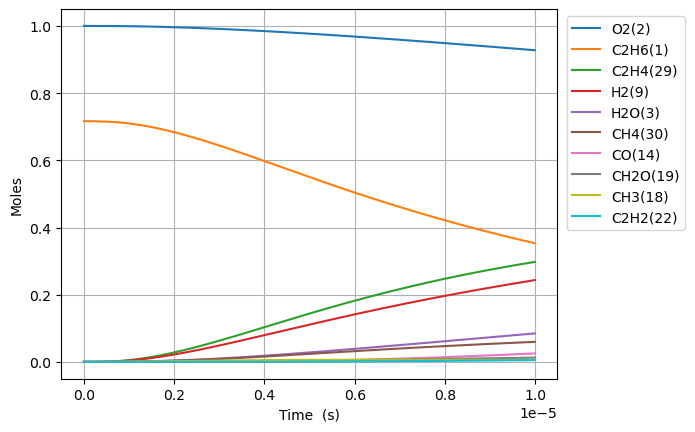

Source data for this figure (header and first rows):
Time (s), Volume (m^3), N2, Ne, C2H6(1), O2(2), H2O(3), C(4), CH(5), CH3(18), C2H5(31), CH4(30), H(6), C2H4(29), HO2(12), H2(9), C2H5O2(40), CH3O2(36), C2H3(28), H2O2(13), C2H2(22), OH(8), CH2O(19), HCO(16)
0.0, 0.1985, 3.76, 0.0, 0.7166, 1.0, 0.0, 0.0, 0.0, 0.0, 0.0, 0.0, 0.0, 0.0, 0.0, 0.0, 0.0, 0.0, 0.0, 0.0, 0.0, 0.0, 0.0, 0.0
2.206813044687405e-19, 0.1985, 3.76, 0.0, 0.7166, 1.0, 2.709412954590765e-41, 3.3934632076118456e-54, 3.065976064649635e-36, 3.9683731819935536e-16, 3.464776320760632e-18, 1.4896754369087694e-23, 6.989783196902057e-19, 1.657293303024727e-29, 2.7657980009553327e-18, 5.179114195179853e-30, 3.006978340177683e-31, 8.406030441696854e-30, 3.2305932146173576e-48, 6.712885947857805e-32, 1.2510467686803295e-57, 2.2927610989127885e-30, 1.870191784339799e-30, 2.605319603780006e-46
6.179076525124733e-19, 0.1985, 3.76, 0.0, 0.7166, 1.0, 3.2166151733414074e-40, 4.0287195199544097e-53, 1.851849542838109e-35, 1.1111444909577147e-15, 9.701373698538e-18, 4.1711358146678697e-23, 1.9571392951662807e-18, 1.0010051550622875e-28, 7.744234402676552e-18, 3.1281849739335844e-29, 1.8162149174712676e-30, 5.077242386689832e-29, 3.835360264922464e-47, 4.054583112506493e-31, 2.7985415797177877e-56, 1.3848277037366546e-29, 1.1295958377470219e-29, 3.093035433694292e-45
1.4123603485999391e-18, 0.1985, 3.76, 0.0, 0.7166, 1.0, 3.158091901231922e-39, 3.9554207143565095e-52, 8.915858392847079e-35, 2.5397588364725125e-15, 2.2174568455725656e-17, 9.534234935479327e-23, 4.473461246253247e-18, 4.819408925726188e-28, 1.7701107206125472e-17, 1.5060864080257304e-28, 8.744293013295908e-30, 2.44447365230284e-28, 3.7655794525628015e-46, 1.9521072336376163e-30, 5.5294465671511734e-55, 6.667349275538339e-29, 5.438517708946891e-29, 3.036760530433942e-44
3.0012657407748708e-18, 0.1985, 3.76, 0.0, 0.7166, 1.0, 2.7932965421140635e-38, 3.498524827558466e-51, 3.893789598845838e-34, 5.396987527494422e-15, 4.712095797663265e-17, 2.0261146638275272e-22, 9.506105148966453e-18, 2.1047624953893588e-27, 3.761485281304926e-17, 6.577475028575179e-28, 3.8188624920868367e-29, 1.0675658659481403e-27, 3.330612383884263e-45, 8.52536515378527e-30, 9.839354729830948e-54, 2.911806595515853e-28, 2.3751435662011927e-28, 2.6859802992751906e-43
6.179076525124734e-18, 0.1985, 3.76, 0.0, 0.7166, 1.0, 2.347934060142187e-37, 2.940720918525293e-50, 1.625580506543958e-33, 1.11114449095075e-14, 9.701373704457338e-17, 4.171782388855927e-22, 1.9571392956549944e-17, 8.786969097568695e-27, 7.744234402700061e-17, 2.7459663469114463e-27, 1.594299916017269e-28, 4.45687733886143e-27, 2.7995803963379835e-44, 3.5591721295594806e-29, 1.6595509904819885e-52, 1.2156219345505103e-27, 9.915756841376444e-28, 2.2577282845415504e-42
1.253469809382446e-17, 0.1985, 3.76, 0.0, 0.7166, 1, 1.924978201678841e-36, 2.4109806782862245e-49, 6.641026770238604e-33, 2.2540359673410682e-14, 1.967992952849618e-16, 8.464259376789557e-22, 3.9701968580345275e-17, 3.5897635902590937e-26, 1.570973264553184e-16, 1.1218168516636721e-26, 6.513235364424657e-28, 1.8207798166704208e-26, 2.2952651577414732e-43, 1.4540379478542562e-28, 2.7258174860532187e-51, 4.9662122499012306e-27, 4.0509102132344984e-27, 1.8510220547615615e-41
2.524594123122391e-17, 0.1985, 3.76, 0.0, 0.7166, 1, 1.5588972571556667e-35, 1.9524746595873854e-48, 2.684409191022992e-32, 4.5398189200725177e-14, 3.9637041218376646e-16, 1.7053779504164038e-21, 7.996311986244926e-17, 1.4510398403113086e-25, 3.164072913136144e-16, 4.5345630797286994e-26, 2.6327538721693686e-27, 7.359883131930164e-26, 1.858765242091651e-42, 5.877453865911729e-28, 4.418667611152403e-50, 2.007422393982842e-26, 1.637442676957063e-26, 1.4990056523862046e-40
5.066842750602281e-17, 0.1985, 3.76, 0.0, 0.7166, 1, 1.254736133667657e-34, 1.5715214633323725e-47, 1.0793891208940804e-31, 9.111384825338666e-14, 7.955126476534871e-16, 3.42510843649411e-21, 1.604854225647106e-16, 5.834567392889213e-25, 6.350272210368478e-16, 1.823327872412269e-25, 1.0586187528839577e-26, 2.959376633629208e-25, 1.496095989576254e-41, 2.3632983495169186e-27, 7.11612797688108e-49, 8.07175715391e-26, 6.584084988997434e-26, 1.2065301619233634e-39
1.0151340005562061e-16, 0.1985, 3.76, 0.0, 0.7166, 1, 1.0068467263279702e-33, 1.2610469966831606e-46, 4.328833076348463e-31, 1.8254516635083963e-13, 1.5937971252813728e-15, 6.871875251060134e-21, 3.2153002852144675e-16, 2.339922493221178e-24, 1.27226708050988e-15, 7.312360286023876e-25, 4.24553467913232e-26, 1.1868423884100692e-24, 1.2005228329792136e-40, 9.477883392704675e-27, 1.1422961416575932e-47, 3.2371356347542524e-25, 2.640512562830017e-25, 9.681644740810631e-39
2.0320334515481624e-16, 0.1985, 3.76, 0.0, 0.7166, 1, 8.067026056827732e-33, 1.0103721469095142e-45, 1.733791084196453e-30, 3.6540780251426555e-13, 3.1903661072909248e-15, 1.379463224982959e-20, 6.43619242643773e-16, 9.371895034063047e-24, 2.546746799562208e-15, 2.9287582327596242e-24, 1.7004283317908433e-25, 4.753560066393719e-24, 9.618792107054104e-40, 3.7960969949059415e-26, 1.8306523169406384e-46, 1.2965427331801123e-24, 1.0575823106482894e-24, 7.757097386167751e-38
4.0658323535320744e-16, 0.1985, 3.76, 0.0, 0.7166, 1, 6.458525927132893e-32, 8.089120499173498e-45, 6.939682296981827e-30, 7.311330747151972e-13, 6.383504178325147e-15, 2.7757039725877855e-20, 1.287797679723841e-15, 3.7512004722141464e-23, 5.095706238091914e-15, 1.1722665587148076e-23, 6.806144779355493e-25, 1.9026628206316096e-23, 7.700882892100365e-39, 1.5194280894675878e-25, 2.93142890200756e-45, 5.189549806964894e-24, 4.233085393458615e-24, 6.2103946525301105e-37
8.1334301574998995e-16, 0.1985, 3.76, 0.0, 0.7166, 1, 5.1687835943489495e-31, 6.473754574004441e-44, 2.776776510343564e-29, 1.4625836186133806e-12, 1.2769780748454057e-14, 5.614942859168958e-20, 2.576154589225645e-15, 1.5009688631975896e-22, 1.0193625116851532e-14, 4.690593256289552e-23, 2.7233444596103882e-24, 7.61312946011626e-23, 6.163047680056035e-38, 6.079691505227019e-25, 4.692195422883883e-44, 2.0764958820414184e-23, 1.6937855517500814e-23, 4.9702033418769143e-36
1.6268625765435548e-15, 0.1985, 3.76, 0.0, 0.7166, 1, 4.1358121538890396e-30, 5.179986810079778e-43, 1.1108911417775863e-28, 2.9254847043950247e-12, 2.5542335600953736e-14, 1.148045019755959e-19, 5.152868549595945e-15, 6.004853287678919e-22, 2.038946288117159e-14, 1.8765427944367023e-22, 1.0895151225512794e-23, 3.045747396843147e-22, 4.931375984109816e-37, 2.4322724883214414e-24, 7.509040630501678e-43, 8.307335573785655e-23, 6.77624520960913e-23, 3.9769180678272205e-35
3.2539016981306844e-15, 0.1985, 3.76, 0.0, 0.7166, 1, 3.308963819320434e-29, 4.144382223800685e-42, 4.443924016752561e-28, 5.851286867899426e-12, 5.1087452154920276e-14, 2.39595831331917e-19, 1.0306297035803527e-14, 2.4021371736121856e-21, 4.0781138437014995e-14, 7.506782558135317e-22, 4.35841522387691e-23, 1.218398013692081e-21, 3.9454777128233086e-36, 9.729881785103752e-24, 1.2015688258066628e-41, 3.323204605511162e-22, 2.7107187454985046e-22, 3.1818369403135333e-34
6.5079799413049445e-15, 0.1985, 3.76, 0.0, 0.7166, 1, 2.647296622708804e-28, 3.31566205510822e-41, 1.777640178093177e-27, 1.1702891162672684e-11, 1.0217771265872035e-13, 5.191032202336096e-19, 2.0613156270088256e-14, 9.608942646584238e-21, 8.156448965751502e-14, 3.002835586116223e-21, 1.7434370636100867e-22, 4.8737895744146144e-21, 3.156535747647507e-35, 3.8921110884187046e-23, 1.922608222148162e-40, 1.3293358774207516e-21, 1.0843316684400168e-21, 2.5455910268073826e-33
1.3016136427653465e-14, 0.1985, 3.76, 0.0, 0.7166, 1, 2.117887401701459e-27, 2.6525908079825806e-40, 7.11069128887284e-27, 2.3406099623277015e-11, 2.0435834324977447e-13, 1.1978169174733251e-18, 4.1226883786149165e-14, 3.843657627359108e-20, 1.631311925337685e-13, 1.2011589734014132e-20, 6.973890403477112e-22, 1.9495548565419255e-20, 2.5252945092877615e-34, 1.5568761127066355e-22, 3.076252389993695e-39, 5.317451246769687e-21, 4.337415306520111e-21, 2.0365221704504218e-32
2.6032449400350505e-14, 0.1985, 3.76, 0.0, 0.7166, 1, 1.6943297635094187e-26, 2.1220949551453253e-39, 2.8442941760735946e-26, 4.6812516028717006e-11, 4.0872004276558724e-13, 3.0340399791391168e-18, 8.24543750083422e-14, 1.537480586352547e-19, 3.2626460002729276e-13, 4.804687179535133e-20, 2.789584750163683e-21, 7.798293657555699e-20, 2.0202691378047725e-33, 6.227567821267429e-22, 4.922069617192074e-38, 2.1270017781008142e-20, 1.7349840818808546e-20, 1.629238688846739e-31
5.206507534574458e-14, 0.1985, 3.76, 0.0, 0.7166, 1, 1.3554714284672123e-25, 1.697681436293519e-38, 1.1377144386208992e-25, 9.362534677652259e-11, 8.174451951311371e-13, 8.62166868674446e-18, 1.649095022138566e-13, 6.149968788558649e-19, 6.525314219784406e-13, 1.9218865751189855e-19, 1.1158397448141655e-20, 3.1193292510806865e-19, 1.616240186772588e-32, 2.4910398148105934e-21, 7.875371717090681e-37, 8.508047525653227e-20, 6.939974106694545e-20, 1.3034012723281682e-30
1.0413032723653274e-13, 0.1985, 3.76, 0.0, 0.7166, 1, 1.0843796790464867e-24, 1.358141815738588e-37, 4.550797180775574e-25, 1.872510000198391e-10, 1.634902513190788e-12, 2.7457655763276948e-17, 3.29820335676146e-13, 2.460005901811531e-18, 1.305065093737373e-12, 7.687581275859368e-19, 4.463371684506998e-20, 1.2477316114294362e-18, 1.293020440949213e-31, 9.964184729179988e-21, 1.260066763379369e-35, 3.4032253763595774e-19, 2.775998686836529e-19, 1.0427282507077777e-29
2.0826083101810906e-13, 0.1985, 3.76, 0.0, 0.7166, 1, 8.675039404763292e-24, 1.08650328396159e-36, 1.820263471712578e-24, 3.745022734973158e-10, 3.269845202567126e-12, 9.577254315544704e-17, 6.596443188597456e-13, 9.840133161852753e-18, 2.6101325486837074e-12, 3.0750487606101182e-18, 1.7853520274003653e-19, 4.990906694910665e-18, 1.0344570084436294e-30, 3.9856790634868105e-20, 2.016120531444426e-34, 1.3612900505275801e-18, 1.1104024741094975e-18, 8.341904606651099e-29
4.1652183858126166e-13, 0.1985, 3.76, 0.0, 0.7166, 1, 6.94001923676784e-23, 8.691844237751915e-36, 7.280596834540548e-24, 7.490046884158229e-10, 6.53984279389059e-12, 3.549739276468094e-16, 1.3193015506948488e-12, 3.936133400894506e-17, 5.220267904305624e-12, 1.2300301587680803e-17, 7.141421316564038e-19, 1.996343069819471e-17, 8.276287911617637e-30, 1.5942727220195181e-19, 3.225829030713243e-33, 5.4451490164800635e-18, 4.44162541783714e-18, 6.67363459781028e-28
6.247828461444142e-13, 0.1985, 3.76, 0.0, 0.7166, 1, 1.9844092801836528e-22, 2.485309160952145e-35, 1.5470593121253738e-23, 1.1235069712980624e-09, 9.809952597327505e-12, 7.367468785842981e-16, 1.978968048429701e-12, 8.364399065220743e-17, 7.830403705672154e-12, 2.6138290767865934e-17, 1.5175535863604897e-18, 4.2421991533092374e-17, 2.3666136380627736e-29, 3.3878302912532038e-19, 1.1873254734597629e-32, 1.1570922316109851e-17, 9.438474424939415e-18, 1.9082603552323664e-27
8.330438537075668e-13, 0.1985, 3.76, 0.0, 0.7166, 1, 4.185688883429546e-22, 5.242253609989683e-35, 2.6389949433689683e-23, 1.4980091221442119e-09, 1.3080174612420534e-11, 1.2410913527070754e-15, 2.6386438124961407e-12, 1.4268861255871367e-16, 1.0440539952798659e-11, 4.458908109627701e-17, 2.5887701354578156e-18, 7.236645219735825e-17, 4.992116448098644e-29, 5.77924067005944e-19, 3.0113284964658416e-32, 1.973860034320896e-17, 1.6100957824340512e-17, 4.025108427817583e-27
1e-12, 0.1985, 3.76, 0.0, 0.7166, 1, 6.635035010484846e-22, 8.309995673584082e-35, 3.668540602239348e-23, 1.7982353674688183e-09, 1.57018697355982e-11, 1.7146563743476426e-15, 3.167489874466564e-12, 1.9836312369764023e-16, 1.2533002419334322e-11, 6.198659419253829e-17, 3.598830241783694e-18, 1.0060111337259279e-16, 7.913729254286532e-29, 8.034121899515658e-19, 5.405535144600655e-32, 2.743995749255219e-17, 2.238308362045391e-17, 6.3805378678121586e-27
1.2495658688338721e-12, 0.1985, 3.76, 0.0, 0.7166, 1, 1.1432390965102926e-21, 1.4318692782702608e-34, 5.463336346431952e-23, 2.2470131139564413e-09, 1.9620881995074796e-11, 2.5374480272551457e-15, 3.958017089481589e-12, 2.9542486543272076e-16, 1.5660813493270674e-11, 9.231682463904715e-17, 5.359727157566031e-18, 1.4982389712766007e-16, 1.3636362823602668e-28, 1.1965185547238907e-18, 1.0530844244056318e-31, 4.086615199870537e-17, 3.3335092394656987e-17, 1.0993981430198132e-26
1.6660878839601773e-12, 0.1985, 3.76, 0.0, 0.7166, 1, 2.392034149997274e-21, 2.996043710189377e-34, 9.29110920373011e-23, 2.9960166202263518e-09, 2.6162002016210713e-11, 4.284543549094661e-15, 5.277424445660629e-12, 5.024503617028541e-16, 2.0881088673088675e-11, 1.5700802149139405e-16, 9.115503748925129e-18, 2.5480852757296644e-16, 2.8534366859881693e-28, 2.0349648908832844e-18, 2.6313882530016664e-31, 6.950243583744819e-17, 5.669442785172503e-17, 2.300338727211106e-26
2.4991319142127877e-12, 0.1985, 3.76, 0.0, 0.7166, 1, 7.553265096504154e-21, 9.461165981570784e-34, 2.0240319930725385e-22, 4.494022038422288e-09, 3.924559700009185e-11, 9.258801624395245e-15, 7.91635108005296e-12, 1.094789341880885e-15, 3.132164441639985e-11, 3.420951492066191e-16, 1.9860883686982428e-17, 5.551617731600802e-16, 9.012403898061945e-28, 4.433774418090952e-18, 1.2185915668389021e-30, 1.5143065780682082e-16, 1.2352646191259916e-16, 7.26402865998603e-26
3.332175944465398e-12, 0.1985, 3.76, 0.0, 0.7166, 1, 1.7180097629955764e-20, 2.1520901701728454e-33, 3.5529981262097043e-22, 5.9920253549568705e-09, 5.233097805283935e-11, 1.6184086620522263e-14, 1.0555425268499087e-11, 1.922169426508316e-15, 4.176220725713151e-11, 6.006151386756371e-16, 3.4869127420501196e-17, 9.746537131559999e-16, 2.050322003638728e-27, 7.784217111417066e-18, 3.5336547419568204e-30, 2.6585963359497134e-16, 2.1687233923570396e-16, 1.6522826780980196e-25
4.998264004970619e-12, 0.1985, 3.76, 0.0, 0.7166, 1, 5.736013377116237e-20, 7.186060498137746e-33, 7.918072448631213e-22, 8.988025654054029e-09, 7.85071228996435e-11, 3.591468769626389e-14, 1.5834018488452806e-11, 4.285468414427432e-15, 6.264335433398662e-11, 1.3389898585396584e-15, 7.773330816520225e-17, 2.1726553323699667e-15, 6.848828338629134e-27, 1.7353156048066257e-17, 1.7956826090371235e-29, 5.926658797425369e-16, 4.834747875963492e-16, 5.517052775344142e-25
8.33044012598106e-12, 0.1985, 3.76, 0.0, 0.7166, 1, 2.697146598099349e-19, 3.379536306153985e-32, 2.1871718520929975e-21, 1.4980000910283183e-08, 1.308809480745977e-10, 9.890191457503353e-14, 2.6392985669070967e-11, 1.1848023610673574e-14, 1.0440573412364332e-10, 3.701441338875059e-15, 2.14866737662905e-16, 6.004805092005991e-15, 3.223702488701455e-26, 4.7966182731816875e-17, 1.4862388773232529e-28, 1.6381510167717674e-15, 1.3364214652820748e-15, 2.5946921419795783e-24
1e-11, 0.1985, 3.76, 0.0, 0.7166, 1, 4.912308780774094e-19, 6.155833506491772e-32, 3.1476318565636795e-21, 1.798221890272709e-08, 1.5713322884680695e-10, 1.4225994501893435e-13, 3.168436472100043e-11, 1.706057785295621e-14, 1.2533047946434595e-10, 5.329469541637995e-15, 3.0935846149459706e-16, 8.644841576442017e-15, 5.876503654965374e-26, 6.905967494526225e-17, 3.7462716850665145e-28, 2.3584960922976034e-15, 1.9241596478340492e-15, 4.726521293466582e-24
1.4994792368001945e-11, 0.1985, 3.76, 0.0, 0.7166, 1, 1.612812332270084e-18, 2.0213870789440117e-31, 7.062696520632229e-21, 2.6963850030679885e-08, 2.357147556735449e-10, 3.1900502557712577e-13, 4.751805230621627e-11, 3.832874435873451e-14, 1.879308366023089e-10, 1.1971218122884028e-14, 6.948188516450974e-16, 1.9412888605324057e-14, 1.9316689666676769e-25, 1.5510526803027943e-16, 1.6906666741538848e-27, 5.29686884786722e-15, 4.321767347351433e-15, 1.5521745837328777e-23
2.832349685204371e-11, 0.1985, 3.76, 0.0, 0.7166, 1, 1.1085602408020781e-17, 1.3900294103697966e-30, 2.511215926208117e-20, 5.0931142715759404e-08, 4.457269474064096e-10, 1.1357309093056205e-12, 8.979677450167812e-11, 1.36783597177753e-13, 3.549824152997649e-10, 4.269957819917549e-14, 2.4775650950892405e-15, 6.918615374172225e-14, 1.3331684428390385e-24, 5.530416773314711e-16, 2.278430763254191e-26, 1.888416685314524e-14, 1.5411539076200828e-14, 1.0677523785094695e-22
4.165220133608548e-11, 0.1985, 3.76, 0.0, 0.7166, 1, 3.367098621946767e-17, 4.225093989416377e-30, 5.417300826356747e-20, 7.489789468556572e-08, 6.561984981209851e-10, 2.454480907160819e-12, 1.3211369266119737e-10, 2.959879350642787e-13, 5.220358284179876e-10, 9.23582016720205e-14, 5.3575465094027955e-15, 1.4954482084132874e-13, 4.061664632937532e-24, 1.1958594899003144e-15, 9.251579056357797e-26, 4.0829666380472037e-14, 3.332828065641266e-14, 3.2449913592660526e-22
5.498090582012724e-11, 0.1985, 3.76, 0.0, 0.7166, 1, 7.504538959336044e-17, 9.424598749188141e-30, 9.41711996176393e-20, 9.886410598107082e-08, 8.67129296771798e-10, 4.2752473194961664e-12, 1.7446891450485808e-10, 5.16069141554548e-13, 6.890910798072418e-10, 1.609635025122771e-13, 9.334909264895429e-15, 2.604550070111644e-13, 9.079380829551104e-24, 2.083561627342548e-15, 2.5555767767737195e-25, 7.11310347416988e-14, 5.807405199638567e-14, 7.236302038799878e-22
6.830961030416901e-11, 0.1985, 3.76, 0.0, 0.7166, 1, 1.4107572333191718e-16, 1.7732280597350858e-29, 1.4503061886728593e-19, 1.2282977664691512e-07, 1.0785192266485628e-09, 6.598020022050295e-12, 2.1686255114978387e-10, 7.971586186364857e-13, 8.56148173442261e-10, 2.485324130108418e-13, 1.4409798931251874e-14, 4.01881586933136e-13, 1.7118476419849043e-23, 3.2161500598063978e-15, 5.728058708140522e-25, 1.0978582840641951e-13, 8.965093591306605e-14, 1.3610655959768783e-21
9.496701927225254e-11, 0.1985, 3.76, 0.0, 0.7166, 1, 3.688495275563284e-16, 4.6444536747924483e-29, 2.7905360896506183e-19, 1.707594962583422e-07, 1.5026760447951075e-09, 1.2749543535099929e-11, 3.017654801346422e-10, 1.5428490548092463e-12, 1.1902679021880704e-09, 4.806239830202857e-13, 2.7852687009567146e-14, 7.761536959120963e-13, 4.5021168578241254e-23, 6.215991573980915e-15, 1.980940378841181e-24, 2.1214660126007013e-13, 1.7330562875791322e-13, 3.562414754683659e-21
9.999999999999999e-11, 0.1985, 3.76, 0.0, 0.7166, 1, 4.291912013283301e-16, 5.406107733559294e-29, 3.0915264720246695e-19, 1.7980849600411895e-07, 1.5829638144946167e-09, 1.4136302973641178e-11, 3.1781271317942005e-10, 1.7111639040366682e-12, 1.2533513142325397e-09, 5.329742861216235e-13, 3.088356424818497e-14, 8.604783302783693e-13, 5.2444855434098784e-23, 6.892299079011772e-15, 2.41231751310992e-24, 2.352197636101936e-13, 1.9216847842769313e-13, 4.146058363996967e-21
1.2162442824033607e-10, 0.1985, 3.76, 0.0, 0.7166, 1, 7.640201182079151e-16, 9.637123802629498e-29, 4.5564013182495065e-19, 2.1868705388442438e-07, 1.9286680115297925e-09, 2.0908963373877893e-11, 3.8682336878347026e-10, 2.53411178115992e-12, 1.524395046548498e-09, 7.887692785704097e-13, 4.568734829737945e-14, 1.2720796642157666e-12, 9.378504242356685e-23, 1.0195396581007696e-14, 5.076927960487627e-24, 3.478923477069983e-13, 2.8430868874008533e-13, 7.386782643898933e-21
1.482818372084196e-10, 0.1985, 3.76, 0.0, 0.7166, 1, 1.3760722203474081e-15, 1.7386672856220494e-28, 6.741645616366782e-19, 2.666124499091048e-07, 2.3564941366200216e-09, 3.1076185993994636e-11, 4.720371517329089e-10, 3.772054298033011e-12, 1.8585296401328918e-09, 1.1731125891581093e-12, 6.791496484991315e-14, 1.889363704593205e-12, 1.6986586857794187e-22, 1.5154377980738867e-14, 1.0911673263349256e-23, 5.170024496879078e-13, 4.226770629601666e-13, 1.3318327916090163e-20
2.0159665514458667e-10, 0.1985, 3.76, 0.0, 0.7166, 1, 3.443180737001446e-15, 4.3654997146250155e-28, 1.2346665057746683e-18, 3.624567586462232e-07, 3.217645015581504e-09, 5.743367133489664e-11, 6.429360245890719e-10, 6.992283992929422e-12, 2.5268213061079076e-09, 2.170961844474396e-12, 1.2555352577269506e-13, 3.486860239459352e-12, 4.302487980757292e-22, 2.8011118996444862e-14, 3.727886355675417e-23, 9.552360624234434e-13, 7.815738353941126e-13, 3.340388773915133e-20
2.5491147308075373e-10, 0.1985, 3.76, 0.0, 0.7166, 1, 6.952911253817782e-15, 8.84326963604643e-28, 1.955892812104441e-18, 4.582924254322889e-07, 4.086121035297138e-09, 9.182127044504926e-11, 8.144693057492392e-10, 1.1212105051170192e-11, 3.195143161266695e-09, 3.475306718559662e-12, 2.0077720147133904e-13, 5.5663657408692385e-12, 8.789683461814467e-22, 4.478631445247016e-14, 9.507009012143124e-23, 1.5266892613572464e-12, 1.2501230823102043e-12, 6.760998894728313e-20
3.082262910169208e-10, 0.1985, 3.76, 0.0, 0.7166, 1, 1.2285072019615446e-14, 1.5671286730028958e-27, 2.833336098940727e-18, 5.541194531989216e-07, 4.961914620226097e-09, 1.3423825908737307e-10, 9.866441312733478e-10, 1.6440019971224993e-11, 3.863495465660136e-09, 5.087287555838974e-12, 2.935945366572906e-13, 8.12562776101923e-12, 1.570529971225109e-21, 6.548006513054507e-14, 2.0250347914663244e-22, 2.2312060900435015e-12, 1.8284486254197646e-12, 1.1973274663441128e-19
3.6154110895308786e-10, 0.1985, 3.76, 0.0, 0.7166, 1, 1.981874218542447e-14, 2.5352566323344405e-27, 3.862622168350128e-18, 6.499378448637289e-07, 5.8450182222915054e-09, 1.8468391384177245e-10, 1.1594676071114264e-09, 2.268451606678815e-11, 4.53187847976233e-09, 7.008057018437703e-12, 4.0401383495274916e-13, 1.1162406118429017e-11, 2.5615190200958084e-21, 9.009247346822835e-14, 3.8227258455368674e-22, 3.068631945971367e-12, 2.5166719898020416e-12, 1.935965781097069e-19
4.68170744825422e-10, 0.1985, 3.76, 0.0, 0.7166, 1, 4.300569938021302e-14, 5.531347019985021e-27, 6.360028032687097e-18, 8.41548731495903e-07, 7.633125395757998e-09, 3.0965832657569886e-10, 1.5070888015799092e-09, 3.825718057169448e-11, 5.868737684210743e-09, 1.178066440178419e-11, 6.776900422806207e-13, 1.8659610781091926e-11, 5.682454188581369e-21, 1.5107368482408265e-13, 1.0796890736897212e-21, 5.1415998962165726e-12, 4.223286766774778e-12, 4.220707921208183e-19
5.748003806977562e-10, 0.1985, 3.76, 0.0, 0.7166, 1, 7.954155507037939e-14, 1.0281803126688999e-26, 9.415406213785575e-18, 1.0331251084813823e-06, 9.450382515574352e-09, 4.667387194465557e-10, 1.8573893309302761e-09, 5.799790788713462e-11, 7.2057228725226395e-09, 1.7802611100829437e-11, 1.0218679379172195e-12, 2.80402380652365e-11, 1.0735891728596017e-20, 2.27730802090457e-13, 2.4560387580123775e-21, 7.74437877005402e-12, 6.370907563976065e-12, 7.842690435470128e-19
6.814300165700903e-10, 0.1985, 3.76, 0.0, 0.7166, 1, 1.3244826790505297e-13, 1.7199838150623977e-26, 1.2997809254363617e-17, 1.2246669988109909e-06, 1.1296729854509912e-08, 6.559193053655377e-10, 2.2104252776495103e-09, 8.197439147268993e-11, 8.542836152373786e-09, 2.5083579691018428e-11, 1.436606218407136e-12, 3.928670019216624e-11, 1.824908423716059e-20, 3.200647053568384e-13, 4.849908550938499e-21, 1.0875773074191212e-11, 8.960450893727718e-12, 1.3119231355081074e-18
7.880596524424244e-10, 0.1985, 3.76, 0.0, 0.7166, 1, 2.047410953038714e-13, 2.670187002797407e-26, 1.7078039327609776e-17, 1.4161744253040643e-06, 1.317210802461563e-08, 8.771943007577937e-10, 2.566252337803191e-09, 1.1025418823263871e-10, 9.880079641043817e-09, 3.3633458269200254e-11, 1.921960063694644e-12, 5.2381572936628744e-11, 2.878422910918256e-20, 4.2807630224156244e-13, 8.673367375474269e-21, 1.4534607398576779e-11, 1.1992810179046066e-11, 2.037280155774529e-18
8.946892883147586e-10, 0.1985, 3.76, 0.0, 0.7166, 1, 2.9942848809165007e-13, 3.9206581208193135e-26, 2.1628543882885508e-17, 1.6076474106099917e-06, 1.5076457978619822e-08, 1.130557925981319e-09, 2.9249258207632736e-09, 1.4290471443585812e-10, 1.1217455465110395e-08, 4.346233729561113e-11, 2.4779812214292416e-12, 6.730759482481197e-11, 4.2938829524058213e-20, 5.517665277903777e-13, 1.4412308779217225e-20, 1.8719726532419578e-11, 1.5468857248760018e-11, 2.993103949378678e-18
9.999999999999999e-10, 0.1985, 3.76, 0.0, 0.7166, 1, 4.178600582243437e-13, 5.491392685912748e-26, 2.6558784434601018e-17, 1.7967182438392543e-06, 1.6985631685896042e-08, 1.4122777160229222e-09, 3.282010338993156e-09, 1.795071195308071e-10, 1.2538420986125893e-08, 5.443505467972861e-11, 3.0965339592873418e-12, 8.382958201497188e-11, 6.108810344112447e-20, 6.893166720658434e-13, 2.250374672221299e-20, 2.336852890445519e-11, 1.9338231891252017e-11, 4.195819903364847e-18
1.1079485600594268e-09, 0.1985, 3.76, 0.0, 0.7166, 1, 5.679895945611604e-13, 7.490317391000243e-26, 3.203719076280993e-17, 1.9904901474765774e-06, 1.8971838633896754e-08, 1.7335279658976335e-09, 3.6510314977107537e-09, 2.2158696439227783e-10, 1.389261266856771e-08, 6.699839585233397e-11, 3.802216914011918e-12, 1.0258479247697542e-10, 8.466641315144393e-20, 8.461867343561072e-13, 3.393140490417355e-20, 2.8664293616626664e-11, 2.3755408188011855e-11, 5.7296738100513205e-18
1.321207831804095e-09, 0.1985, 3.76, 0.0, 0.7166, 1, 9.620689732604307e-13, 1.276555850652816e-25, 4.403247796987042e-17, 2.3731953873269178e-06, 2.2982406098200054e-08, 2.4647832651009448e-09, 4.389177245446876e-09, 3.185577235016681e-10, 1.6568324955649783e-08, 9.57764218219674e-11, 5.409662155356783e-12, 1.449833600211318e-10, 1.48931271620595e-19, 1.2033333509059148e-12, 6.877788348070757e-20, 4.0700633671105204e-11, 3.3826686055919905e-11, 9.794172171310291e-18
1.5344671035487633e-09, 0.1985, 3.76, 0.0, 0.7166, 1, 1.5055038377329228e-12, 2.0082576394666298e-25, 5.744388760563183e-17, 2.755763305513989e-06, 2.7107699909832043e-08, 3.324277723841697e-09, 5.139792056407175e-09, 4.34351408939822e-10, 1.924460966128555e-08, 1.298841969107172e-10, 7.300615843324462e-12, 1.9437084496243138e-10, 2.418277776961669e-19, 1.6232148436453918e-12, 1.255322756536015e-19, 5.4820227686554997e-11, 4.568898209667081e-11, 1.5467677000060755e-17
1.7477263752934316e-09, 0.1985, 3.76, 0.0, 0.7166, 1, 2.2220363870846136e-12, 2.977564372842971e-25, 7.211902384371057e-17, 3.1381940749144625e-06, 3.13472647421306e-08, 4.311965300775359e-09, 5.903299134343418e-09, 5.695003280222923e-10, 2.192148425836176e-08, 1.6941254022015847e-10, 9.475329647495565e-12, 2.506171996029677e-10, 3.700583850840348e-19, 2.1058401177955565e-12, 2.119937141425145e-19, 7.101487423622781e-11, 5.93483192519696e-11, 2.3039889719257564e-17
1.9609856470381e-09, 0.1985, 3.76, 0.0, 0.7166, 1, 3.135317630514254e-12, 4.217613711310483e-25, 8.792160541803122e-17, 3.5204878659823383e-06, 3.5700650336593176e-08, 5.427800012012877e-09, 6.680115983239623e-09, 7.245347062927126e-10, 2.4598966355140963e-08, 2.1445526337123081e-10, 1.1934010051674088e-11, 3.135947337210484e-10, 5.409517645706491e-19, 2.651218520257172e-12, 3.3719884357709695e-19, 8.927668759582486e-11, 7.481046742103023e-11, 3.2809278722734025e-17
2.1742449187827683e-09, 0.1985, 3.76, 0.0, 0.7166, 1, 4.26891056287544e-12, 5.7611909416057975e-25, 1.0472986513109176e-16, 3.902644846786471e-06, 4.016741146296505e-08, 6.671735930591405e-09, 7.47065446480723e-09, 8.99982703129558e-10, 2.7277073693391702e-08, 2.651091409917001e-10, 1.4676820029137997e-11, 3.8317808080811595e-10, 7.624829018785471e-19, 3.2593598439687663e-12, 5.11444718721195e-19, 1.0959809668208728e-10, 9.208095462772254e-11, 4.5083241045468384e-17
2.600763462272105e-09, 0.1985, 3.76, 0.0, 0.7166, 1, 7.29086303497885e-12, 9.888160503457043e-25, 1.4094076780355578e-16, 4.666549038190312e-06, 4.9439304241207965e-08, 9.543727962731014e-09, 9.094515957368532e-09, 1.314221973760741e-09, 3.263523571673959e-08, 3.836520687284781e-10, 2.1015272901624357e-11, 5.416721455641149e-10, 1.3927011408696255e-18, 4.6639726771256755e-12, 1.0546659490849703e-18, 1.5639097867520396e-10, 1.3206790817011856e-10, 7.841988682084089e-17
3.0272820057614413e-09, 0.1985, 3.76, 0.0, 0.7166, 1, 1.1474766563737567e-11, 1.5612704461463992e-24, 1.800147132781292e-16, 5.4299079475396595e-06, 5.9159479866634426e-08, 1.2927575094456044e-08, 1.0778068286930337e-08, 1.816402856637194e-09, 3.799611485236297e-08, 5.258734254807786e-10, 2.8491186467265258e-11, 7.251414771968012e-10, 2.3381635090012628e-18, 6.319766009841089e-12, 1.9499989169293777e-18, 2.1133916229052453e-10, 1.7934895510560455e-10, 1.2569254160406998e-16
3.453800549250778e-09, 0.1985, 3.76, 0.0, 0.7166, 1, 1.700630769960842e-11, 2.318250951251781e-24, 2.213637967773746e-16, 6.192722837782832e-06, 6.932455211087445e-08, 1.682291188795972e-08, 1.2524410497809368e-08, 2.4106783865423067e-09, 4.3359857620712596e-08, 6.926503205494239e-10, 3.7104471208382954e-11, 9.3266279627926e-10, 3.687869143049442e-18, 8.226834568002471e-12, 3.3271652636903142e-18, 2.743931606390801e-10, 2.339606248681156e-10, 1.8969440005045764e-16
... 436 more rows
